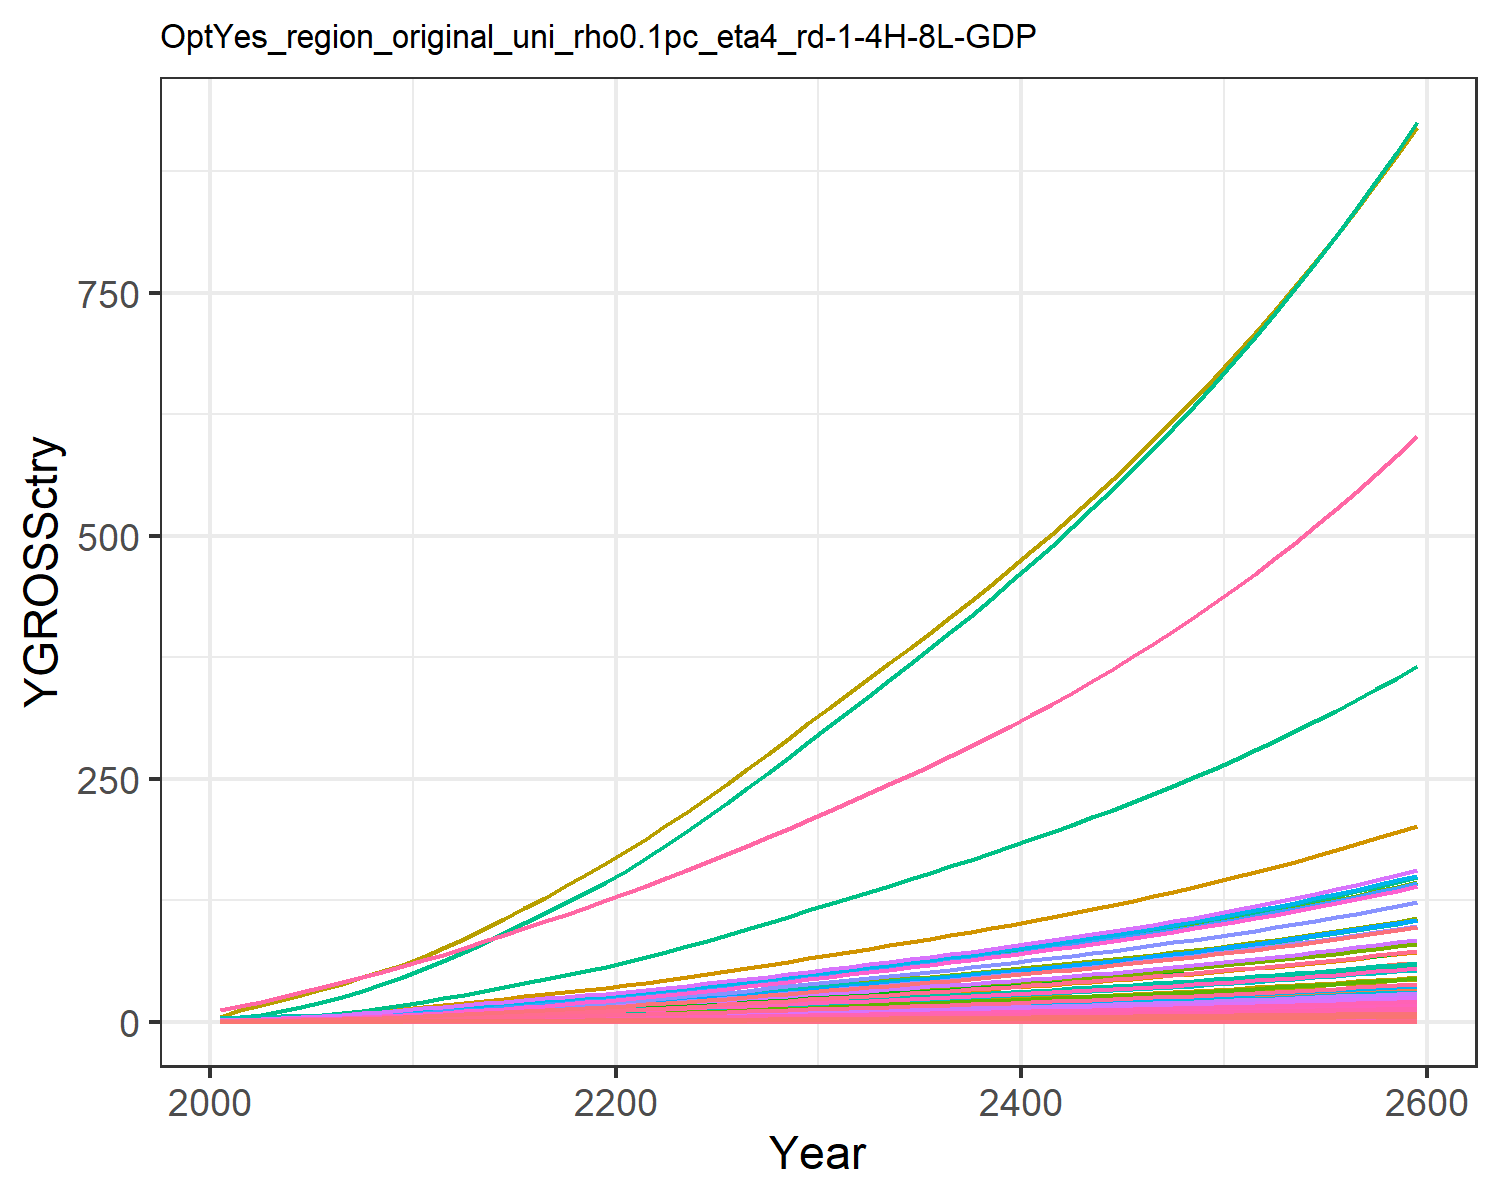

Data behind this chart, as committed beside it:
0.018853978838997754, 0.040301129071862236, 0.010165438669766262, 0.3774099139141289, 0.40590282489173, 0.007751571851760122, 0.758082013299218, 0.25854341897928435, 0.047249844955456276, 0.0016238636003148837, 0.30657560419750846, 0.005170565761527711, 0.007279429204794612, 0.17141677304335884, 0.04055560391474781, 0.0386163103833662, 0.005330680504817779, 0.01259484903556952, 0.049157951262641504, 0.0014122981217094073, 0.03701780782792776, 1.4392407695780718, 0.0023445815536652474, 0.009093611893641846
0.03008, 0.07613, 0.01377, 0.6254, 0.6337, 0.0105, 1.005, 0.325, 0.06398, 0.003068, 0.3854, 0.009768, 0.01375, 0.2735, 0.05492, 0.06399, 0.008323, 0.01705, 0.06656, 0.002205, 0.0578, 2.247, 0.003661, 0.01451
0.04989, 0.1352, 0.01934, 0.9505, 0.9222, 0.01475, 1.297, 0.413, 0.08991, 0.005446, 0.4897, 0.01734, 0.02441, 0.4536, 0.07717, 0.09726, 0.01211, 0.02397, 0.09354, 0.003209, 0.0841, 3.27, 0.005327, 0.02406
0.07694, 0.2226, 0.02562, 1.347, 1.259, 0.01953, 1.586, 0.5001, 0.1191, 0.00897, 0.593, 0.02856, 0.04021, 0.6996, 0.1022, 0.1378, 0.01653, 0.03174, 0.1239, 0.004379, 0.1148, 4.463, 0.00727, 0.03711
0.1113, 0.3426, 0.03255, 1.809, 1.627, 0.02482, 1.862, 0.5885, 0.1513, 0.0138, 0.6978, 0.04395, 0.06187, 1.012, 0.1299, 0.1851, 0.02136, 0.04033, 0.1574, 0.00566, 0.1483, 5.768, 0.009396, 0.05368
0.1507, 0.4841, 0.03995, 2.295, 2.005, 0.03047, 2.113, 0.6733, 0.1857, 0.01951, 0.7984, 0.06211, 0.08744, 1.371, 0.1594, 0.2348, 0.02633, 0.0495, 0.1932, 0.006976, 0.1829, 7.109, 0.01158, 0.07271
0.1954, 0.6445, 0.0479, 2.818, 2.406, 0.03653, 2.344, 0.7553, 0.2226, 0.02597, 0.8956, 0.08268, 0.1164, 1.776, 0.1911, 0.2883, 0.03159, 0.05935, 0.2316, 0.00837, 0.2194, 8.529, 0.01389, 0.09423
0.2475, 0.8386, 0.05636, 3.41, 2.839, 0.04297, 2.574, 0.8379, 0.2619, 0.03379, 0.9936, 0.1076, 0.1515, 2.25, 0.2248, 0.3489, 0.03728, 0.06982, 0.2725, 0.009877, 0.2589, 10.07, 0.0164, 0.1194
0.3075, 1.07, 0.06524, 4.076, 3.303, 0.04975, 2.802, 0.921, 0.3033, 0.04312, 1.092, 0.1373, 0.1933, 2.796, 0.2603, 0.4171, 0.04338, 0.08084, 0.3155, 0.01149, 0.3013, 11.71, 0.01908, 0.1483
0.3755, 1.342, 0.07449, 4.822, 3.798, 0.0568, 3.028, 1.004, 0.3462, 0.05408, 1.191, 0.1722, 0.2424, 3.414, 0.2972, 0.4933, 0.04988, 0.09229, 0.3602, 0.01321, 0.3464, 13.47, 0.02194, 0.1811
0.4479, 1.612, 0.0854, 5.525, 4.325, 0.06512, 3.303, 1.103, 0.397, 0.06497, 1.308, 0.2069, 0.2912, 4.072, 0.3407, 0.5653, 0.05679, 0.1058, 0.413, 0.01505, 0.3944, 15.33, 0.02498, 0.216
0.5238, 1.861, 0.09839, 6.13, 4.877, 0.07503, 3.635, 1.219, 0.4573, 0.07498, 1.446, 0.2387, 0.3361, 4.762, 0.3925, 0.6272, 0.06404, 0.1219, 0.4758, 0.01697, 0.4447, 17.29, 0.02817, 0.2526
0.6005, 2.116, 0.1127, 6.803, 5.489, 0.08595, 4.006, 1.35, 0.5239, 0.08526, 1.601, 0.2715, 0.3822, 5.46, 0.4497, 0.6961, 0.07208, 0.1397, 0.5451, 0.0191, 0.5006, 19.46, 0.0317, 0.2896
0.6818, 2.379, 0.1275, 7.461, 6.101, 0.09725, 4.37, 1.479, 0.5928, 0.09586, 1.754, 0.3052, 0.4297, 6.199, 0.5088, 0.7634, 0.08012, 0.158, 0.6167, 0.02123, 0.5564, 21.63, 0.03524, 0.3289
0.7669, 2.648, 0.1429, 8.112, 6.717, 0.109, 4.735, 1.609, 0.6642, 0.1067, 1.907, 0.3397, 0.4782, 6.973, 0.5701, 0.83, 0.08822, 0.177, 0.691, 0.02337, 0.6126, 23.82, 0.0388, 0.3699
0.8543, 2.918, 0.1588, 8.757, 7.334, 0.1211, 5.102, 1.738, 0.7381, 0.1176, 2.061, 0.3744, 0.5271, 7.767, 0.6335, 0.896, 0.09632, 0.1968, 0.7679, 0.02552, 0.6689, 26.01, 0.04236, 0.412
0.9446, 3.191, 0.1752, 9.404, 7.961, 0.1336, 5.478, 1.871, 0.8144, 0.1286, 2.219, 0.4094, 0.5764, 8.588, 0.699, 0.9623, 0.1046, 0.2171, 0.8472, 0.0277, 0.726, 28.23, 0.04598, 0.4556
1.037, 3.464, 0.1921, 10.05, 8.595, 0.1465, 5.862, 2.007, 0.8927, 0.1396, 2.38, 0.4444, 0.6257, 9.428, 0.7663, 1.029, 0.1129, 0.238, 0.9288, 0.02991, 0.7839, 30.48, 0.04965, 0.5002
1.131, 3.735, 0.2093, 10.7, 9.234, 0.1596, 6.255, 2.147, 0.9731, 0.1505, 2.545, 0.4791, 0.6746, 10.28, 0.8352, 1.095, 0.1213, 0.2594, 1.012, 0.03213, 0.8422, 32.74, 0.05334, 0.5455
1.226, 4.002, 0.227, 11.35, 9.878, 0.1731, 6.658, 2.289, 1.055, 0.1612, 2.714, 0.5134, 0.7228, 11.14, 0.9056, 1.161, 0.1297, 0.2813, 1.098, 0.03437, 0.9008, 35.02, 0.05706, 0.5912
1.328, 4.289, 0.2455, 12.06, 10.57, 0.1872, 7.072, 2.436, 1.141, 0.1728, 2.888, 0.5502, 0.7747, 12.08, 0.9793, 1.233, 0.1388, 0.3041, 1.187, 0.03679, 0.9642, 37.49, 0.06107, 0.6406
1.441, 4.605, 0.2649, 12.85, 11.34, 0.202, 7.498, 2.588, 1.231, 0.1855, 3.069, 0.5908, 0.8318, 13.1, 1.057, 1.315, 0.1489, 0.3282, 1.281, 0.03945, 1.034, 40.2, 0.06549, 0.695
1.559, 4.965, 0.2849, 13.67, 12.14, 0.2173, 7.935, 2.745, 1.324, 0.2001, 3.255, 0.637, 0.8968, 14.17, 1.137, 1.399, 0.1594, 0.353, 1.378, 0.04223, 1.107, 43.03, 0.0701, 0.7517
1.68, 5.344, 0.3055, 14.53, 12.96, 0.233, 8.383, 2.906, 1.42, 0.2153, 3.446, 0.6856, 0.9653, 15.28, 1.219, 1.487, 0.1702, 0.3786, 1.477, 0.0451, 1.182, 45.96, 0.07487, 0.8104
1.805, 5.737, 0.3267, 15.41, 13.81, 0.2491, 8.844, 3.071, 1.518, 0.2312, 3.642, 0.7361, 1.036, 16.41, 1.303, 1.577, 0.1814, 0.4047, 1.58, 0.04806, 1.26, 48.98, 0.07978, 0.8708
1.934, 6.142, 0.3483, 16.31, 14.69, 0.2656, 9.317, 3.241, 1.619, 0.2475, 3.843, 0.7881, 1.109, 17.58, 1.39, 1.669, 0.1929, 0.4315, 1.684, 0.0511, 1.339, 52.07, 0.08483, 0.9327
2.066, 6.559, 0.3705, 17.24, 15.59, 0.2825, 9.805, 3.416, 1.722, 0.2643, 4.05, 0.8415, 1.185, 18.78, 1.478, 1.764, 0.2047, 0.459, 1.792, 0.05423, 1.421, 55.26, 0.09003, 0.9964
2.201, 6.986, 0.3932, 18.19, 16.51, 0.2998, 10.31, 3.596, 1.828, 0.2815, 4.264, 0.8963, 1.262, 20.01, 1.569, 1.862, 0.2168, 0.4872, 1.902, 0.05744, 1.506, 58.54, 0.09536, 1.062
2.339, 7.422, 0.4165, 19.17, 17.45, 0.3176, 10.82, 3.78, 1.936, 0.2991, 4.483, 0.9523, 1.341, 21.26, 1.662, 1.961, 0.2292, 0.516, 2.014, 0.06073, 1.592, 61.89, 0.1008, 1.128
2.479, 7.868, 0.4402, 20.16, 18.42, 0.3357, 11.35, 3.97, 2.046, 0.317, 4.707, 1.009, 1.421, 22.54, 1.756, 2.063, 0.2419, 0.5455, 2.129, 0.0641, 1.68, 65.32, 0.1064, 1.196
2.618, 8.308, 0.4637, 21.15, 19.37, 0.3536, 11.87, 4.156, 2.155, 0.3348, 4.928, 1.066, 1.501, 23.8, 1.85, 2.164, 0.2544, 0.5745, 2.242, 0.06741, 1.767, 68.7, 0.1119, 1.263
2.754, 8.738, 0.4866, 22.11, 20.3, 0.371, 12.37, 4.335, 2.262, 0.3521, 5.14, 1.121, 1.578, 25.03, 1.941, 2.263, 0.2666, 0.6029, 2.353, 0.07062, 1.851, 71.97, 0.1172, 1.328
2.89, 9.17, 0.5096, 23.08, 21.23, 0.3886, 12.87, 4.515, 2.369, 0.3695, 5.353, 1.176, 1.656, 26.27, 2.033, 2.362, 0.2787, 0.6314, 2.464, 0.07385, 1.936, 75.26, 0.1226, 1.394
3.027, 9.606, 0.5329, 24.07, 22.16, 0.4063, 13.38, 4.697, 2.477, 0.3871, 5.57, 1.232, 1.735, 27.52, 2.126, 2.463, 0.2911, 0.6602, 2.577, 0.07712, 2.021, 78.59, 0.128, 1.46
3.166, 10.05, 0.5565, 25.07, 23.12, 0.4244, 13.9, 4.883, 2.587, 0.4049, 5.79, 1.289, 1.815, 28.79, 2.22, 2.565, 0.3036, 0.6895, 2.691, 0.08043, 2.108, 81.97, 0.1335, 1.527
3.308, 10.5, 0.5806, 26.09, 24.09, 0.4427, 14.43, 5.073, 2.698, 0.4229, 6.015, 1.347, 1.896, 30.07, 2.316, 2.67, 0.3163, 0.7193, 2.807, 0.08381, 2.197, 85.41, 0.1391, 1.595
3.451, 10.95, 0.6051, 27.14, 25.08, 0.4614, 14.98, 5.267, 2.812, 0.4413, 6.245, 1.405, 1.978, 31.38, 2.414, 2.777, 0.3293, 0.7497, 2.926, 0.08725, 2.287, 88.92, 0.1449, 1.665
3.597, 11.42, 0.6301, 28.2, 26.09, 0.4805, 15.53, 5.466, 2.929, 0.46, 6.481, 1.465, 2.062, 32.71, 2.514, 2.886, 0.3426, 0.7807, 3.047, 0.09078, 2.379, 92.51, 0.1507, 1.735
3.746, 11.89, 0.6556, 29.3, 27.12, 0.5, 16.11, 5.669, 3.047, 0.4791, 6.723, 1.525, 2.148, 34.06, 2.616, 2.998, 0.3562, 0.8123, 3.171, 0.09438, 2.474, 96.18, 0.1567, 1.807
3.898, 12.37, 0.6818, 30.42, 28.18, 0.5199, 16.69, 5.878, 3.169, 0.4985, 6.971, 1.587, 2.235, 35.44, 2.72, 3.112, 0.3701, 0.8447, 3.297, 0.09806, 2.57, 99.93, 0.1628, 1.88
4.054, 12.87, 0.7085, 31.57, 29.27, 0.5403, 17.3, 6.093, 3.293, 0.5184, 7.225, 1.651, 2.324, 36.85, 2.827, 3.23, 0.3844, 0.8779, 3.426, 0.1018, 2.669, 103.8, 0.1691, 1.955
4.212, 13.37, 0.736, 32.74, 30.38, 0.5612, 17.92, 6.314, 3.421, 0.5387, 7.487, 1.715, 2.415, 38.3, 2.936, 3.35, 0.399, 0.9118, 3.559, 0.1057, 2.771, 107.7, 0.1755, 2.032
4.374, 13.89, 0.7641, 33.95, 31.52, 0.5826, 18.55, 6.54, 3.551, 0.5595, 7.755, 1.781, 2.508, 39.77, 3.048, 3.474, 0.414, 0.9467, 3.695, 0.1097, 2.875, 111.8, 0.1821, 2.11
4.54, 14.41, 0.7929, 35.2, 32.7, 0.6046, 19.21, 6.773, 3.685, 0.5808, 8.032, 1.849, 2.603, 41.28, 3.163, 3.601, 0.4294, 0.9824, 3.834, 0.1138, 2.982, 115.9, 0.1889, 2.19
4.71, 14.95, 0.8225, 36.47, 33.9, 0.6272, 19.88, 7.013, 3.823, 0.6026, 8.316, 1.919, 2.701, 42.82, 3.281, 3.732, 0.4452, 1.019, 3.977, 0.118, 3.092, 120.2, 0.1958, 2.272
4.884, 15.51, 0.8529, 37.79, 35.14, 0.6503, 20.57, 7.26, 3.964, 0.6249, 8.609, 1.99, 2.801, 44.41, 3.403, 3.866, 0.4615, 1.057, 4.124, 0.1223, 3.205, 124.6, 0.203, 2.356
5.063, 16.08, 0.8841, 39.14, 36.41, 0.6742, 21.29, 7.514, 4.109, 0.6478, 8.91, 2.063, 2.904, 46.03, 3.527, 4.004, 0.4782, 1.095, 4.275, 0.1267, 3.321, 129.1, 0.2103, 2.442
5.246, 16.66, 0.9162, 40.53, 37.72, 0.6986, 22.02, 7.775, 4.259, 0.6713, 9.22, 2.138, 3.009, 47.7, 3.655, 4.147, 0.4954, 1.135, 4.431, 0.1312, 3.44, 133.7, 0.2179, 2.53
5.435, 17.26, 0.9492, 41.96, 39.07, 0.7238, 22.78, 8.045, 4.412, 0.6955, 9.54, 2.215, 3.118, 49.41, 3.787, 4.293, 0.5131, 1.176, 4.59, 0.1359, 3.563, 138.5, 0.2257, 2.621
5.628, 17.88, 0.9832, 43.43, 40.45, 0.7497, 23.56, 8.323, 4.57, 0.7203, 9.869, 2.294, 3.229, 51.17, 3.923, 4.444, 0.5313, 1.218, 4.755, 0.1408, 3.689, 143.4, 0.2337, 2.715
5.827, 18.51, 1.018, 44.95, 41.88, 0.7764, 24.37, 8.609, 4.733, 0.7458, 10.21, 2.375, 3.343, 52.98, 4.062, 4.599, 0.55, 1.262, 4.924, 0.1457, 3.82, 148.5, 0.2419, 2.81
6.031, 19.16, 1.054, 46.51, 43.36, 0.8039, 25.2, 8.904, 4.9, 0.7721, 10.56, 2.458, 3.461, 54.83, 4.206, 4.759, 0.5694, 1.306, 5.098, 0.1508, 3.954, 153.7, 0.2504, 2.909
6.241, 19.83, 1.091, 48.13, 44.87, 0.8322, 26.05, 9.208, 5.073, 0.7991, 10.92, 2.544, 3.582, 56.75, 4.354, 4.924, 0.5893, 1.352, 5.277, 0.1561, 4.092, 159.1, 0.2592, 3.01
6.458, 20.52, 1.13, 49.79, 46.44, 0.8613, 26.93, 9.521, 5.25, 0.8269, 11.29, 2.633, 3.707, 58.71, 4.506, 5.094, 0.6098, 1.4, 5.462, 0.1616, 4.235, 164.6, 0.2682, 3.115
6.68, 21.23, 1.169, 51.5, 48.05, 0.8914, 27.84, 9.845, 5.434, 0.8555, 11.67, 2.724, 3.835, 60.74, 4.664, 5.27, 0.631, 1.448, 5.653, 0.1672, 4.382, 170.4, 0.2775, 3.222
6.909, 21.96, 1.21, 53.27, 49.71, 0.9224, 28.78, 10.18, 5.622, 0.8849, 12.07, 2.818, 3.967, 62.82, 4.826, 5.451, 0.6528, 1.499, 5.849, 0.173, 4.533, 176.3, 0.2871, 3.333
7.145, 22.72, 1.252, 55.1, 51.42, 0.9543, 29.75, 10.52, 5.817, 0.9153, 12.48, 2.914, 4.103, 64.96, 4.993, 5.637, 0.6753, 1.551, 6.052, 0.1789, 4.69, 182.3, 0.297, 3.446
7.389, 23.49, 1.295, 56.98, 53.19, 0.9873, 30.75, 10.88, 6.018, 0.9466, 12.9, 3.014, 4.243, 67.18, 5.165, 5.83, 0.6986, 1.604, 6.261, 0.1851, 4.851, 188.6, 0.3073, 3.564
7.639, 24.29, 1.339, 58.92, 55.02, 1.021, 31.78, 11.24, 6.225, 0.9788, 13.33, 3.117, 4.388, 69.45, 5.343, 6.029, 0.7225, 1.659, 6.477, 0.1914, 5.018, 195.1, 0.3178, 3.684
7.897, 25.12, 1.385, 60.92, 56.9, 1.056, 32.85, 11.62, 6.439, 1.012, 13.78, 3.222, 4.537, 71.8, 5.527, 6.234, 0.7473, 1.716, 6.699, 0.198, 5.189, 201.8, 0.3287, 3.809
